Labelled photos from "processed", an image-classification folder in ruzbeh4/banknote-net. The possible labels are: 1000000 variant 1 back, 1000000 variant 1 front, 100000 variant 1 back, 100000 variant 1 front, 100000 variant 2 front, 100000 variant 3 back, 100000 variant 3 front, 100000 variant 4 back, 100000 variant 4 front, 10000 variant 1 back, 10000 variant 1 front, 1000 variant 1 back, 1000 variant 1 front, 1000 variant 2 back, 1000 variant 2 front, 1000 variant 3 back, 1000 variant 3 front, 200000 variant 1 back, 200000 variant 1 front, 200000 variant 2 back, 200000 variant 2 front, 2000 variant 3 back, 2000 variant 3 front, 500000 variant 1 back, 500000 variant 1 front, 50000 variant 1 back, 50000 variant 1 front, 50000 variant 2 back, 50000 variant 2 front, 50000 variant 3 back, 50000 variant 3 front, 50000 variant 4 back, 50000 variant 4 front, 5000 variant 1 back, 5000 variant 1 front, 5000 variant 2 back, 5000 variant 2 front, 5000 variant 3 back, none.

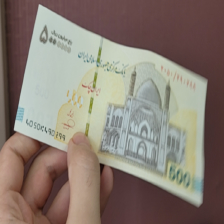
Label: 500000 variant 1 front

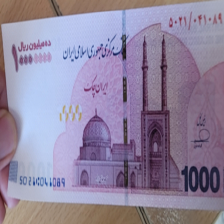
Label: 1000000 variant 1 front

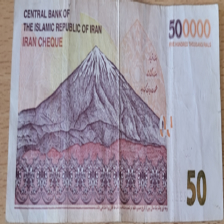
Label: 50000 variant 2 back

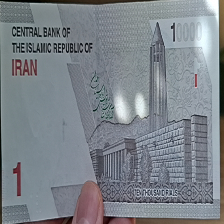
Label: 1000 variant 3 back

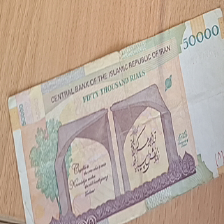
Label: 5000 variant 1 back

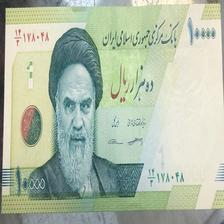
Label: 1000 variant 1 front
